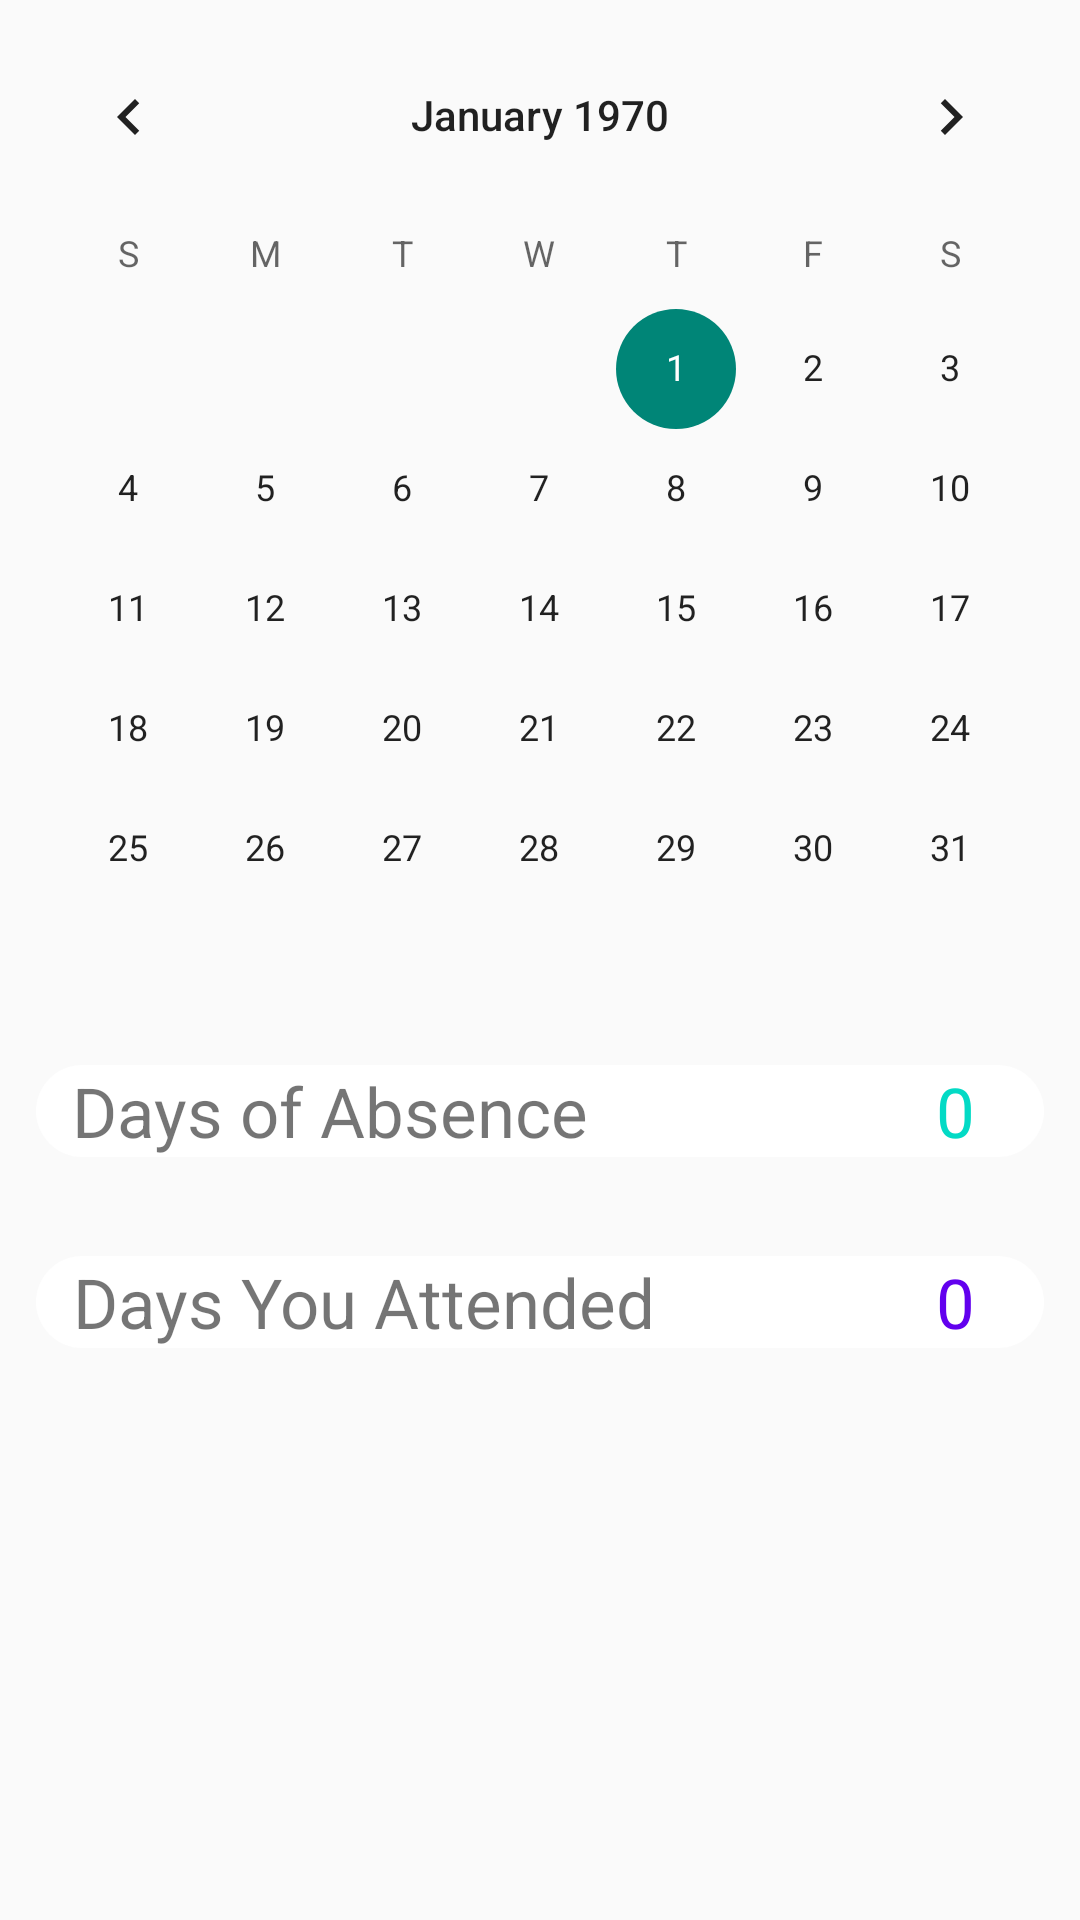

Here is an Android app screen rendered from its layout file. Give the layout XML and the strings, colors and styles it references.
<!-- AndroidManifest.xml: application theme Theme.AppCompat.Light.NoActionBar -->
<!-- res/layout/fragment_attendance.xml -->
<?xml version="1.0" encoding="utf-8"?>
<LinearLayout xmlns:android="http://schemas.android.com/apk/res/android"
    xmlns:tools="http://schemas.android.com/tools"
    android:layout_width="match_parent"
    android:layout_height="match_parent"
    android:orientation="vertical"
    tools:context=".attendanceFragment">

  <CalendarView
      android:layout_marginTop="5dp"
      android:layout_width="match_parent"
      android:layout_height="350dp"
      android:id="@+id/calenderview"/>
       <RelativeLayout
           android:layout_width="match_parent"
           android:layout_height="wrap_content"
           android:layout_marginLeft="12dp"
           android:layout_marginRight="12dp"
           android:background="@drawable/attendance_background">
           <TextView
               android:layout_marginLeft="12dp"
               android:layout_marginRight="12dp"
               android:layout_width="wrap_content"
               android:layout_height="wrap_content"
               android:text="Days of Absence"
               android:textAlignment="center"
               android:gravity="center_horizontal"
               android:id="@+id/absence"
               android:textSize="23sp"/>
           <TextView
               android:layout_width="wrap_content"
               android:layout_height="wrap_content"
               android:text="0"
               android:textSize="23sp"
               android:textColor="@color/colorAccent"
             android:layout_marginLeft="300dp"
                />
       </RelativeLayout>
    <RelativeLayout
        android:layout_marginTop="33dp"
        android:layout_width="match_parent"
        android:layout_height="wrap_content"
        android:layout_marginLeft="12dp"
        android:layout_marginRight="12dp"
        android:background="@drawable/attendance_background">
        <TextView
            android:layout_width="wrap_content"
            android:layout_height="wrap_content"
            android:text="@string/days_you_attended"
            android:textAlignment="center"
            android:gravity="center_horizontal"
            android:id="@+id/attendend"
            android:textSize="23sp"
            android:layout_marginLeft="12dp"
            android:layout_marginRight="12dp"/>
        <TextView
            android:layout_width="wrap_content"
            android:layout_height="wrap_content"
            android:text="0"
            android:textColor="@color/colorPrimary"
            android:textSize="23sp"
            android:layout_marginLeft="300dp"
            android:layout_marginStart="300dp" />
    </RelativeLayout>

</LinearLayout>
<!-- resources referenced by this layout -->
<resources>
  <!-- drawable attendance_background (drawable) -->
  <?xml version="1.0" encoding="utf-8"?>
  <shape xmlns:android="http://schemas.android.com/apk/res/android">
  <corners android:radius="43dp"/>
      <solid android:color="@android:color/white"/>
      <stroke android:color="@android:color/white"/>
  </shape>
  <string name="days_you_attended">Days You Attended</string>
  <!-- not gathered from this repository: default colours our renderer supplied (Android Studio template values) -->
  <color name="colorPrimary">#FF6200EE</color>
  <color name="colorAccent">#FF03DAC5</color>
</resources>
